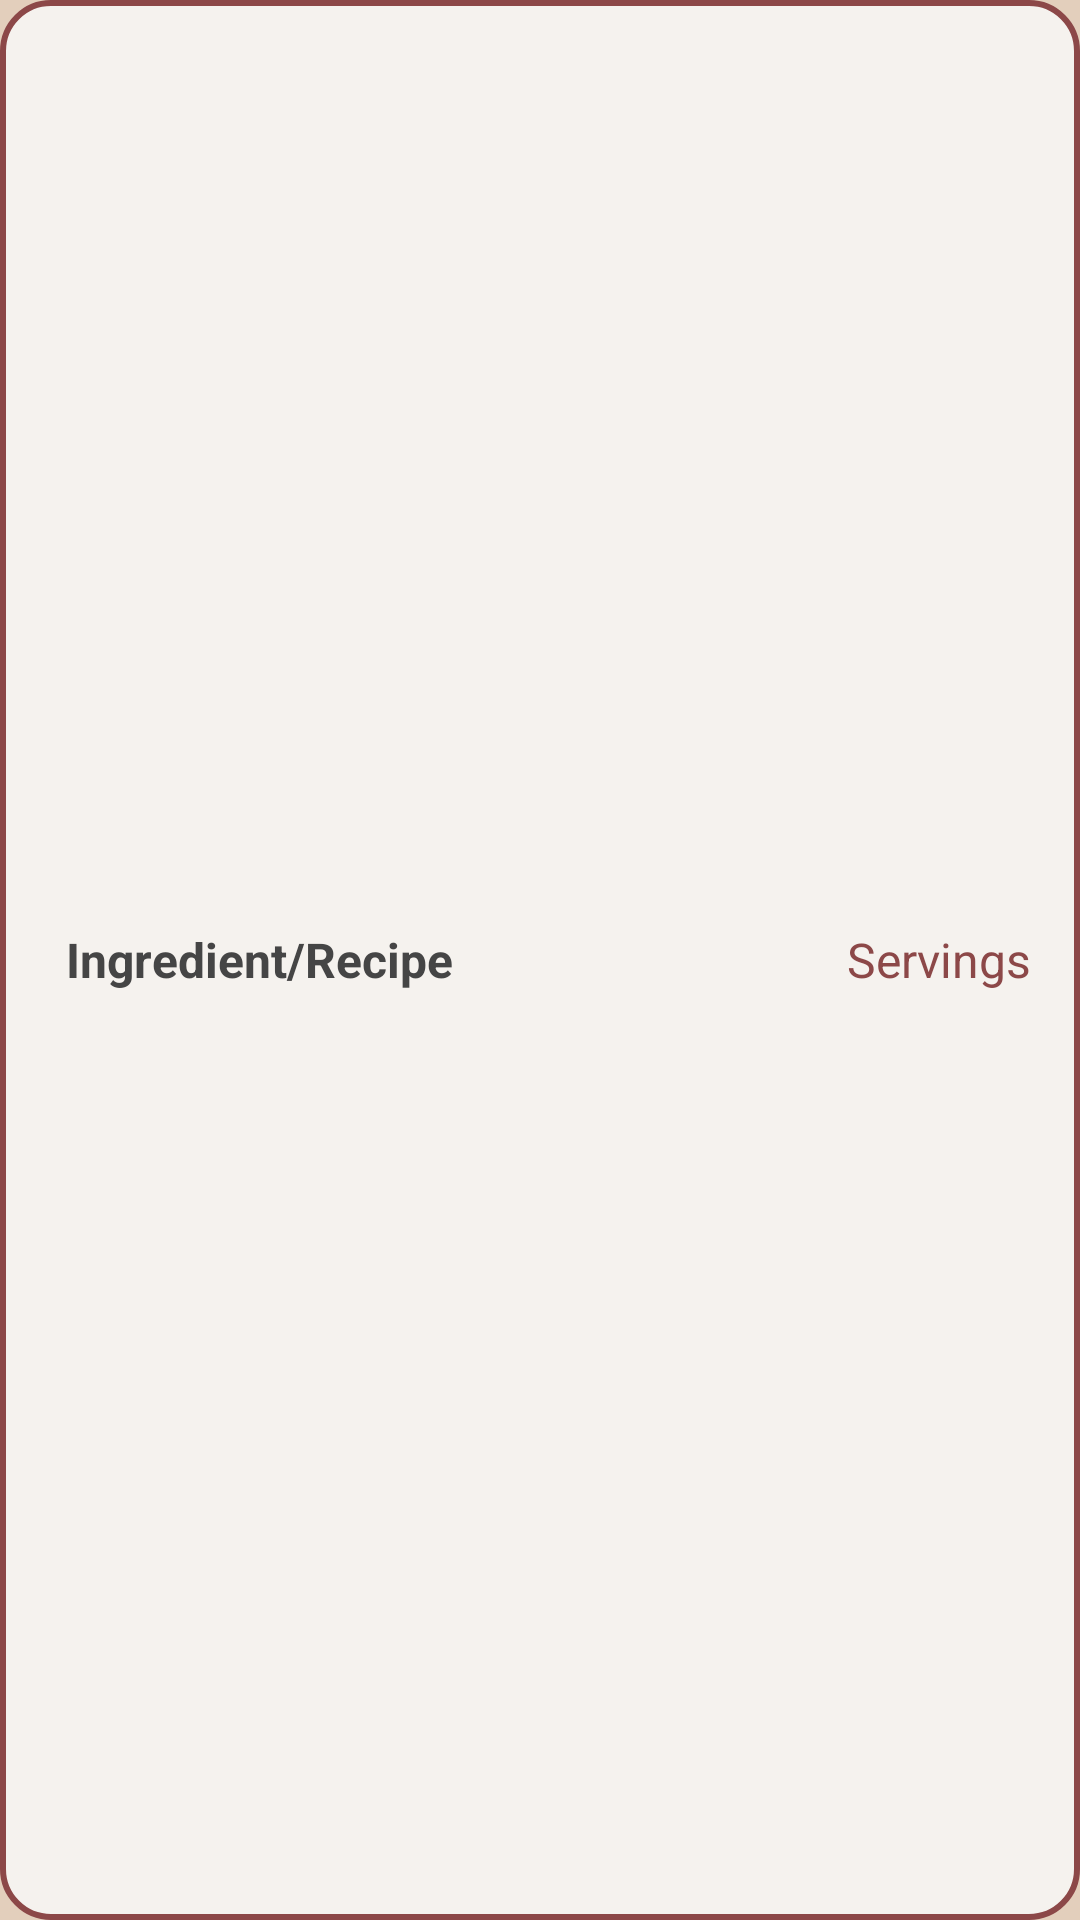

Write the Android layout XML for this screen, with the resource values it uses.
<!-- AndroidManifest.xml: application theme Theme.Mealy -->
<!-- res/layout/ir_entry.xml -->
<?xml version="1.0" encoding="utf-8"?>
<LinearLayout
    xmlns:android="http://schemas.android.com/apk/res/android"
    xmlns:app="http://schemas.android.com/apk/res-auto"
    xmlns:tools="http://schemas.android.com/tools"
    android:layout_width="match_parent"
    android:layout_height="wrap_content"
    android:minWidth="360sp"
    style="@style/CustomListItem"
    android:padding="16sp"
    android:orientation="horizontal"
    android:descendantFocusability="blocksDescendants">

    <TextView
        android:id="@+id/ir_name"
        android:layout_width="wrap_content"
        android:layout_height="wrap_content"
        android:layout_gravity="center_vertical"
        android:layout_marginStart="6sp"
        android:layout_weight="1"
        android:text="Ingredient/Recipe"
        android:textColor="@color/dark_gray"
        android:textSize="16sp"
        android:textStyle="bold" />


    <TextView
        android:id="@+id/ir_servings"
        android:layout_width="wrap_content"
        android:layout_height="wrap_content"
        android:layout_gravity="center_vertical"
        android:layout_marginStart="10sp"
        android:layout_weight="0"
        android:text="Servings"
        android:textColor="@color/accent_red"
        android:textSize="16sp" />


</LinearLayout>
<!-- resources referenced by this layout -->
<resources>
  <color name="accent_red">#FF8C4848</color>
  <color name="dark_gray">#454545</color>
  <style name="CustomListItem" parent="android:Widget.TextView">
          <item name="android:background">@drawable/listitem</item>
      </style>
  <style name="Theme.Mealy" parent="Theme.MaterialComponents.DayNight.DarkActionBar">
          
          <item name="colorPrimary">@color/accent_red</item>
          <item name="colorPrimaryVariant">@color/accent_red</item>
          <item name="colorOnPrimary">@color/black</item>
          
          <item name="colorSecondary">@color/accent_grey</item>
          <item name="colorSecondaryVariant">@color/accent_grey</item>
          <item name="colorOnSecondary">@color/black</item>
          
          <item name="android:statusBarColor" tools:targetApi="l">?attr/colorPrimaryVariant</item>
          
          <item name="android:windowBackground">@color/background</item>
  
          <item name="android:headerBackground">@color/accent_red</item>
  
      </style>
  <!-- drawable listitem (drawable) -->
  <?xml version="1.0" encoding="utf-8"?>
  <shape xmlns:android="http://schemas.android.com/apk/res/android"
      android:id="@+id/shape_my">
      <stroke android:width="2sp" android:color="@color/accent_red" />
      <corners android:radius="16sp" />
      <solid android:color="@color/accent_grey" />
  </shape>
  <color name="black">#FF000000</color>
  <color name="accent_grey">#FFF5F2EE</color>
  <color name="background">#FFE3CFBC</color>
</resources>
